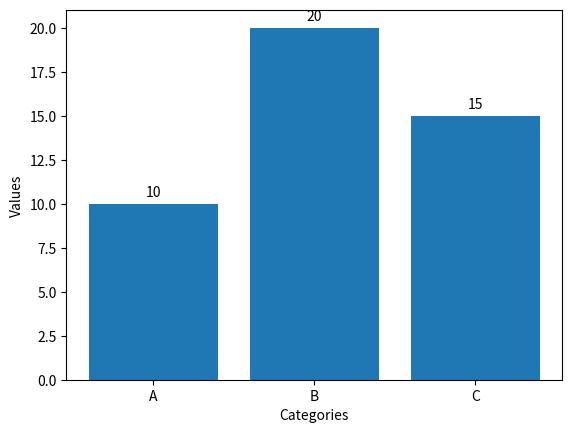

Source code (Python):
import matplotlib.pyplot as plt
import numpy as np

# Sample data
labels = ['A', 'B', 'C']
values = [10, 20, 15]

# Create a bar chart
fig, ax = plt.subplots()
rects = ax.bar(labels, values)
ax.bar_label(rects, padding=3)

# # Add values on top of the bars
# for i, v in enumerate(values):
#     ax.text(i, v, str(v), ha='center', va='bottom')

# Set the x and y axis labels
ax.set_xlabel('Categories')
ax.set_ylabel('Values')

# Show the plot
plt.show()
